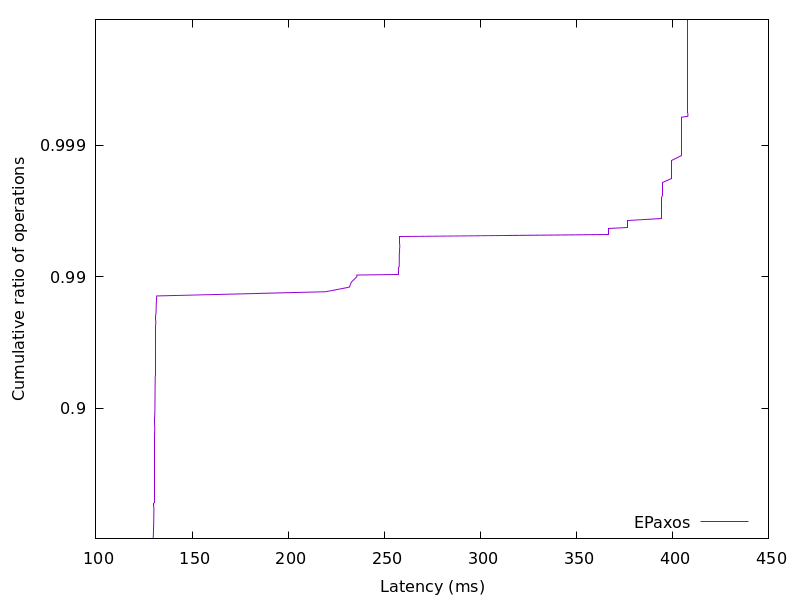

Data behind this chart, as committed beside it:
129.664753, 0.01
129.7, 0.02
129.8, 0.03
129.8, 0.04
129.8, 0.05
129.8, 0.06
129.9, 0.07
129.9, 0.08
129.9, 0.09
129.9, 0.1
129.9, 0.11
129.9, 0.12
129.9, 0.13
129.9, 0.14
129.9, 0.15
129.9, 0.16
130, 0.17
130, 0.18
130, 0.19
130, 0.2
130, 0.21
130, 0.22
130, 0.23
130, 0.24
130, 0.25
130, 0.26
130, 0.27
130, 0.28
130.1, 0.29
130.1, 0.3
130.1, 0.31
130.1, 0.32
130.1, 0.33
130.1, 0.34
130.1, 0.35
130.1, 0.36
130.1, 0.37
130.1, 0.38
130.1, 0.39
130.1, 0.4
130.1, 0.41
130.1, 0.42
130.2, 0.43
130.2, 0.44
130.2, 0.45
130.2, 0.46
130.2, 0.47
130.2, 0.48
130.2, 0.49
130.2, 0.5
130.2, 0.51
130.2, 0.52
130.2, 0.53
130.2, 0.54
130.2, 0.55
130.2, 0.56
130.3, 0.57
130.3, 0.58
130.3, 0.59
130.3, 0.6
130.3, 0.61
... 298 more rows
